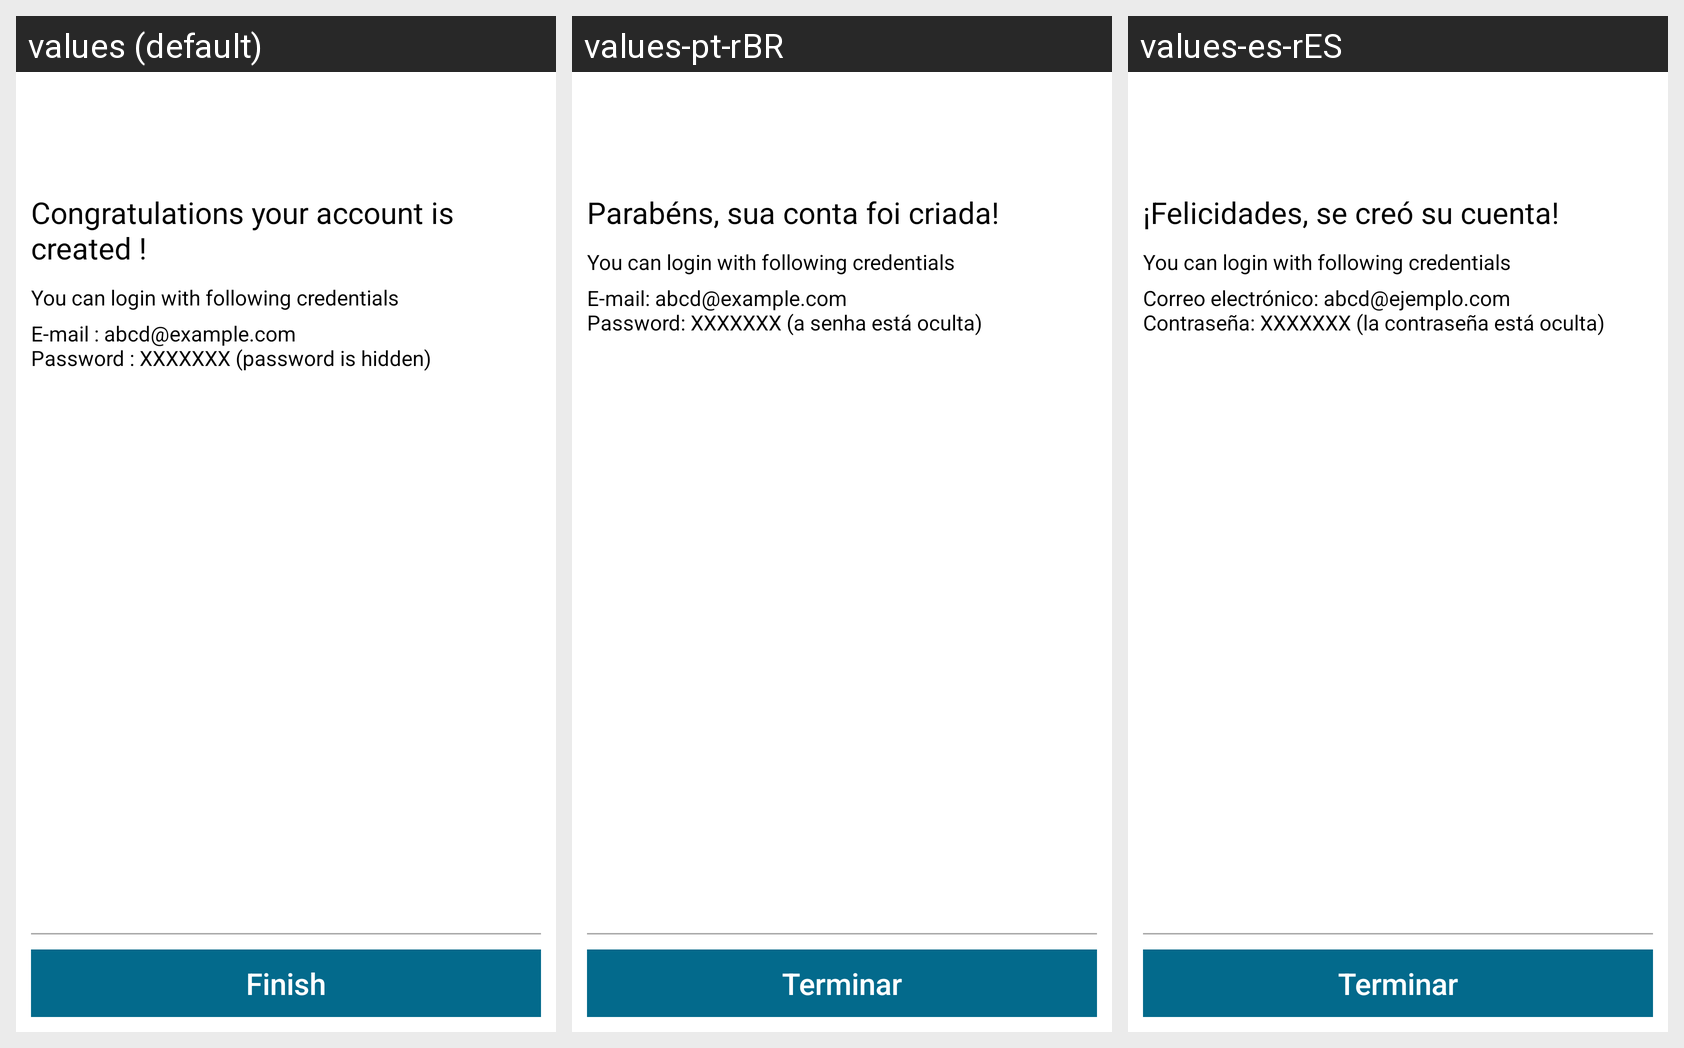

The same Android screen rendered under several of its app's locales, left to right. List the strings drawn on it with the default value and each locale's translation.
Android screen res/layout/fragment_sign_up_result.xml rendered under 3 locales, left to right: values (default), values-pt-rBR, values-es-rES. Device: Nexus 5 (rendered at 1080×1920; each locale shown at half size, 540×960, under a caption strip naming it); theme AppTheme.
Strings drawn on this screen, with the default value and each locale's value (text and hints the layout hard-codes, and strings that could not be matched under every locale, appear in the picture but are not listed):

fragment_sign_up_result_finish_button_text
  values: Finish
  values-pt-rBR: Terminar
  values-es-rES: Terminar

fragment_sign_up_result_header_message_text
  values: Congratulations your account is created !
  values-pt-rBR: Parabéns, sua conta foi criada!
  values-es-rES: ¡Felicidades, se creó su cuenta!

fragment_sign_up_result_account_credentials_text
  values: E-mail : abcd@example.com
      Password : XXXXXXX (password is hidden)
  values-pt-rBR: E-mail: abcd@example.com 
      Password: XXXXXXX (a senha está oculta)
  values-es-rES: Correo electrónico: abcd@ejemplo.com 
      Contraseña: XXXXXXX (la contraseña está oculta)
